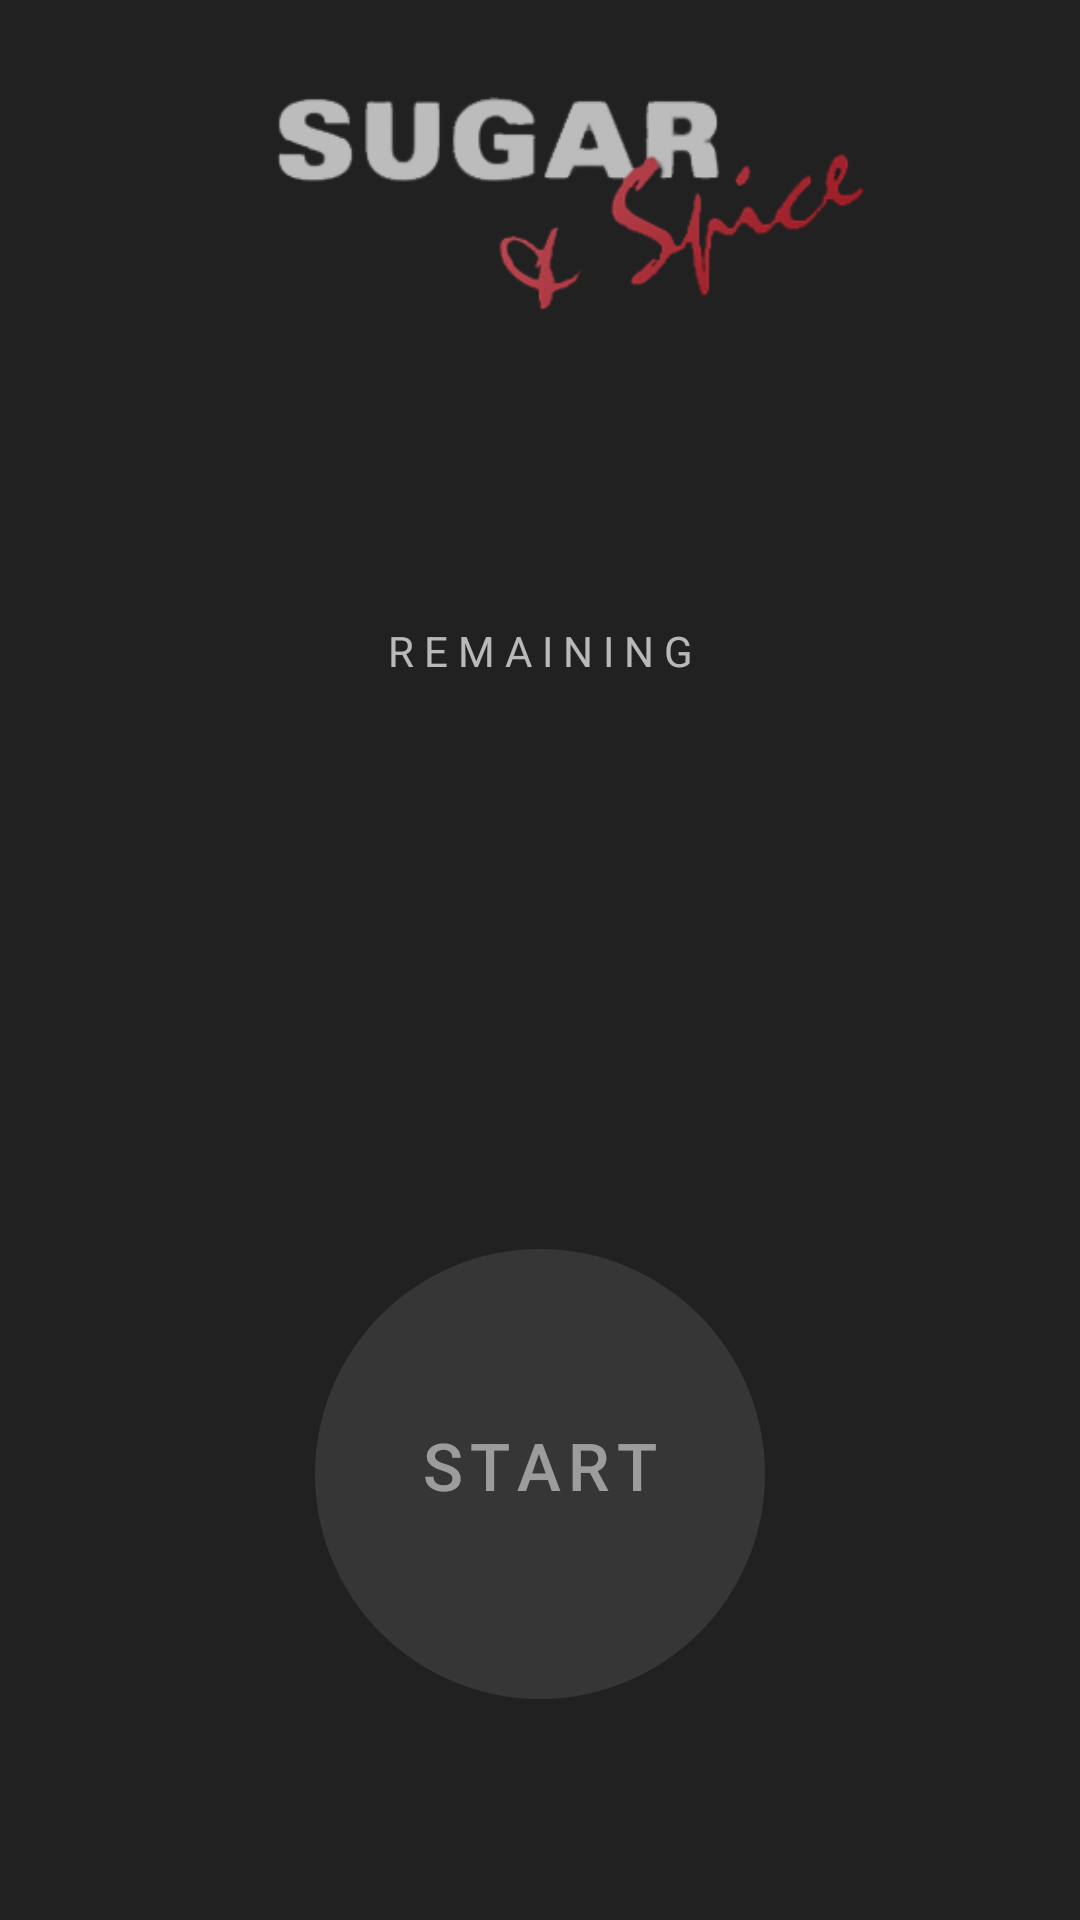

This screen was rendered from an Android layout file. Write that file and the resources it references.
<!-- AndroidManifest.xml: application theme AppTheme -->
<!-- res/layout/activity_timer.xml -->
<RelativeLayout xmlns:android="http://schemas.android.com/apk/res/android"
                xmlns:tools="http://schemas.android.com/tools"
                android:layout_width="match_parent"
                android:layout_height="match_parent"
                android:paddingBottom="32dp"
                android:paddingLeft="16dp"
                android:paddingRight="16dp"
                android:paddingTop="@dimen/activity_vertical_margin"
                android:id="@+id/container"
                tools:context=".TimerActivity">

    <TextView
        android:id="@+id/remainingLabel"
        android:layout_width="match_parent"
        android:layout_height="match_parent"
        android:gravity="center"
        android:clickable="true"
        android:onClick="startTimer"
        android:paddingBottom="190dp"
        android:text="R e m a i n i n g"
        android:textAllCaps="true"
        android:textColor="@color/white_700"/>

    <TextView
        android:id="@+id/counterView"
        android:layout_width="match_parent"
        android:layout_height="wrap_content"
        android:layout_centerInParent="true"
        android:fontFamily="sans-serif-light"
        android:gravity="center"
        android:clickable="true"
        android:onClick="startTimer"
        android:paddingBottom="50dp"
        tools:text="11:54"
        android:textColor="@color/white_700"
        android:textSize="120sp"/>

    <RelativeLayout
        android:layout_width="match_parent"
        android:layout_height="match_parent"
        android:layout_alignParentBottom="true"
        android:layout_below="@+id/counterView"
        android:layout_marginTop="-50dp"
        android:gravity="center">

        <Button
            android:id="@+id/startButton"
            style="@style/ButtonLarge"
            android:layout_width="150dp"
            android:layout_height="150dp"
            android:onClick="startTimer"
            android:text="S t a r t"
            android:textSize="22sp"/>

    </RelativeLayout>

    <ImageView
        android:id="@+id/logoImageView"
        android:layout_width="match_parent"
        android:layout_marginBottom="32dp"
        android:layout_marginTop="8dp"
        android:layout_height="88dp"
        android:alpha="0.7"
        android:clickable="true"
        android:src="@drawable/logo"/>

    <ImageButton
        android:layout_width="wrap_content"
        android:layout_height="wrap_content"
        android:background="?selectableItemBackgroundBorderless"
        android:onClick="selectAnotherTime"
        android:padding="10dp"
        android:src="@drawable/ic_arrow_back"
        android:alpha="0.3"/>

</RelativeLayout>
<!-- resources referenced by this layout -->
<resources>
  <color name="white_700">#afffffff</color>
  <dimen name="activity_vertical_margin">16dp</dimen>
  <!-- drawable logo: png bitmap (drawable-xhdpi, 38145 bytes) -->
  <style name="ButtonLarge">
          <item name="android:layout_width">0dp</item>
          <item name="android:layout_height">@dimen/large_button_diameter</item>
          <item name="android:layout_weight">1</item>
          <item name="android:textSize">18sp</item>
          <item name="android:onClick">openTimer</item>
      </style>
  <style name="AppTheme" parent="Theme.AppCompat.NoActionBar">
          <item name="android:windowBackground">?colorPrimary</item>
          <item name="buttonStyle">@style/CircularButton</item>
          <item name="colorAccent">@color/red_accent</item>
      </style>
  <dimen name="large_button_diameter">100dp</dimen>
  <style name="CircularButton" parent="Widget.AppCompat.Button.Borderless">
          <item name="android:background">@drawable/circular_button_selector</item>
          <item name="android:textColor">@color/white_500</item>
          <item name="android:paddingBottom">6dp</item>
      </style>
  <color name="red_accent">#EC4555</color>
  <!-- drawable circular_button_selector (drawable) -->
  <?xml version="1.0" encoding="utf-8"?>
  <selector xmlns:android="http://schemas.android.com/apk/res/android">
      <item android:state_pressed="true" android:drawable="@drawable/circular_button_pressed"/>
      <item android:drawable="@drawable/circular_button_normal"/>
  </selector>
  <color name="white_500">#82ffffff</color>
  <!-- drawable circular_button_pressed (drawable) -->
  <?xml version="1.0" encoding="utf-8"?>
  <shape xmlns:android="http://schemas.android.com/apk/res/android" android:shape="oval">
      <solid android:color="@color/black_600"/>
  </shape>
  <!-- drawable circular_button_normal (drawable) -->
  <?xml version="1.0" encoding="utf-8"?>
  <shape xmlns:android="http://schemas.android.com/apk/res/android" android:shape="oval">
      <solid android:color="@color/black_800"/>
  </shape>
  <color name="black_600">#706f6f</color>
  <color name="black_800">#363636</color>
</resources>
